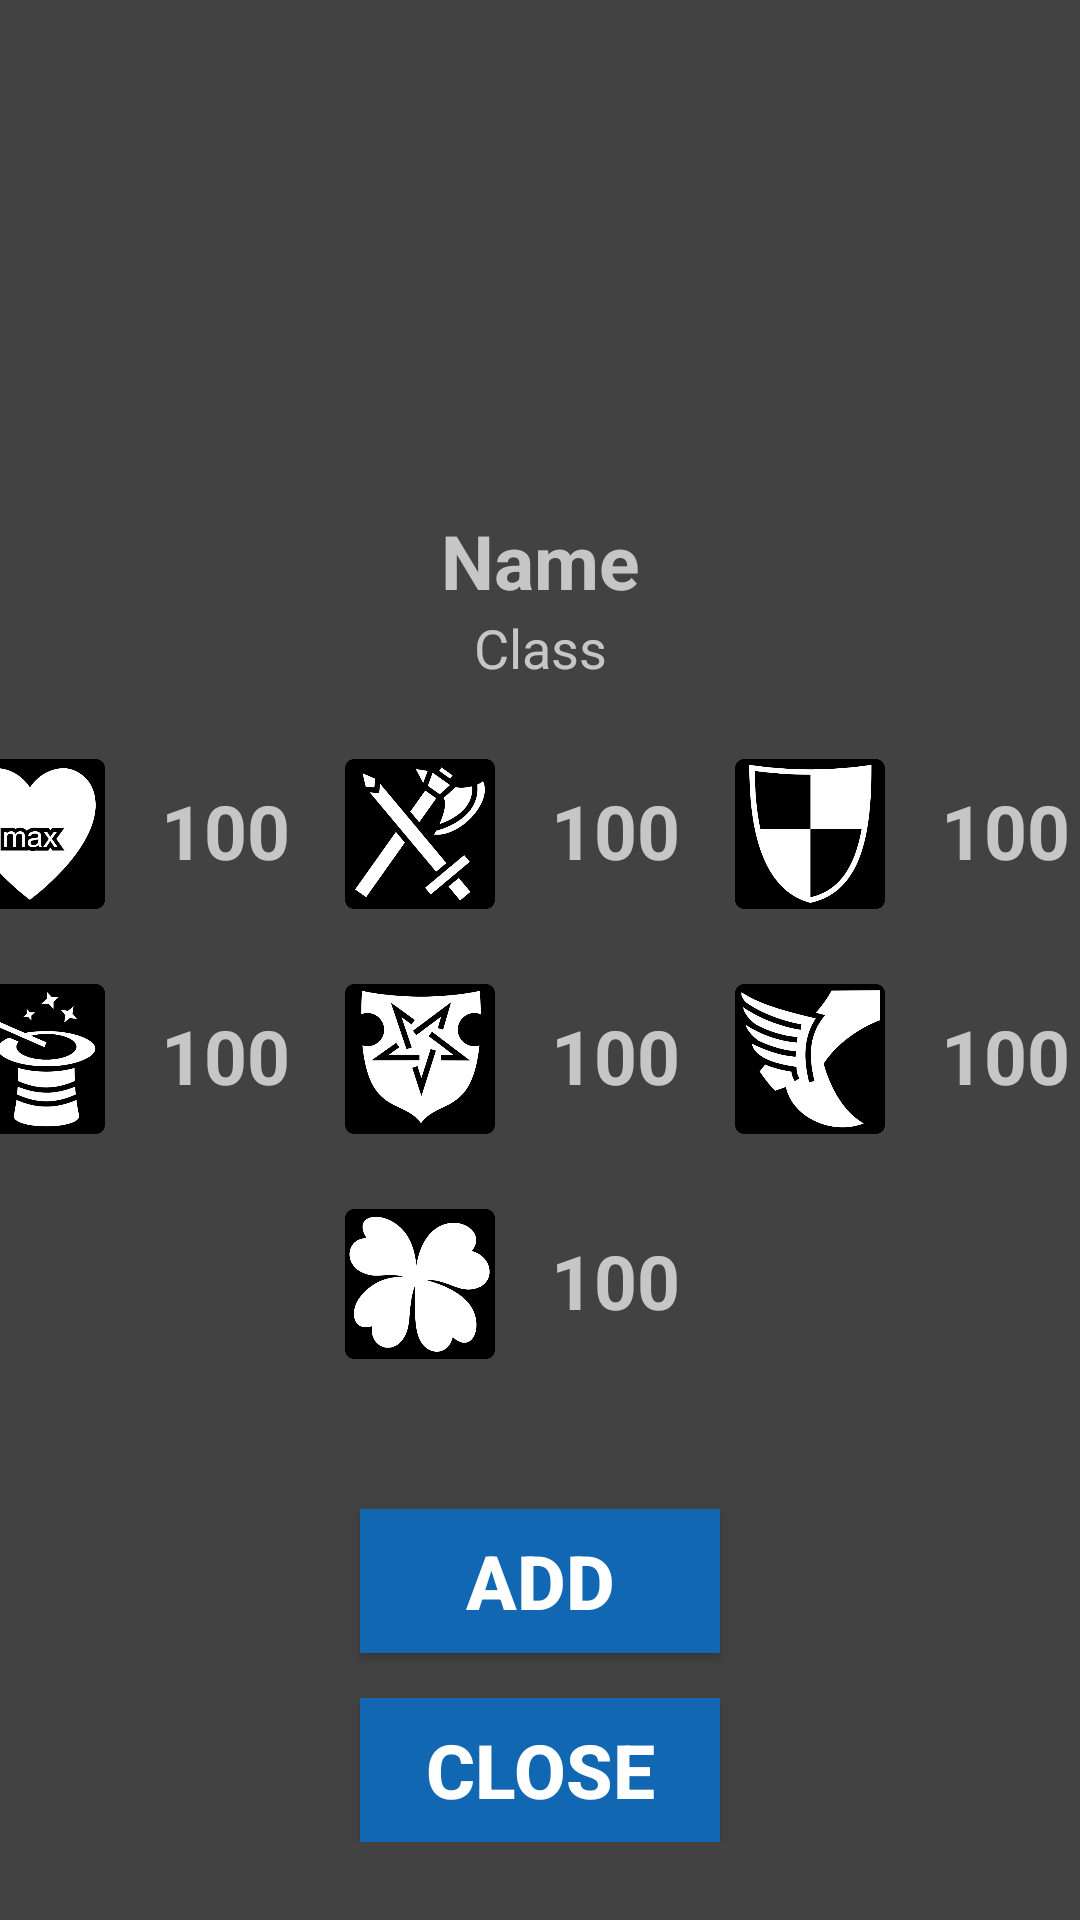

Produce the Android XML layout that renders to this screen, including the resource entries it uses.
<!-- AndroidManifest.xml: application theme AppTheme.NoActionBar -->
<!-- res/layout/team_element_popup.xml -->
<?xml version="1.0" encoding="utf-8"?>
<LinearLayout
        xmlns:android="http://schemas.android.com/apk/res/android"
        android:orientation="vertical"
        android:layout_width="match_parent"
        android:layout_height="match_parent"
        android:background="@color/cardview_dark_background">
    <ImageView
            android:id="@+id/popup_image"
            android:layout_width="match_parent"
            android:layout_height="140dp"
            android:src="@drawable/con6"
            android:layout_marginTop="30dp"/>
    <TextView
            android:id="@+id/popup_name_text"
            android:layout_width="match_parent"
            android:layout_height="wrap_content"
            android:textAlignment="center"
            android:textSize="25sp"
            android:textStyle="bold"
            android:text="Name"/>
    <TextView

            android:id="@+id/popup_class_text"
            android:layout_width="match_parent"
            android:layout_height="wrap_content"
            android:textAlignment="center"
            android:textSize="18sp"
            android:text="Class"/>

    <LinearLayout
            android:layout_marginTop="25dp"
            android:orientation="horizontal"
            android:layout_width="match_parent"
            android:layout_height="wrap_content"
            android:gravity="center">

        <ImageView
                android:layout_width="50dp"
                android:layout_height="50dp"
                android:src="@drawable/hearts"/>
        <TextView
                android:id="@+id/stats_maxhp"
                android:layout_width="80dp"
                android:layout_height="50dp"
                android:text="100"
                android:textStyle="bold"
                android:textSize="25sp"
                android:textAlignment="center"
                android:paddingVertical="7dp"/>
        <ImageView
                android:layout_width="50dp"
                android:layout_height="50dp"
                android:src="@drawable/strength"/>
        <TextView
                android:id="@+id/stats_strength"
                android:layout_width="80dp"
                android:layout_height="50dp"
                android:text="100"
                android:textStyle="bold"
                android:textSize="25sp"
                android:textAlignment="center"
                android:paddingVertical="7dp"/>
        <ImageView
                android:layout_width="50dp"
                android:layout_height="50dp"
                android:src="@drawable/defense"/>
        <TextView
                android:id="@+id/stats_defense"
                android:layout_width="80dp"
                android:layout_height="50dp"
                android:text="100"
                android:textStyle="bold"
                android:textSize="25sp"
                android:textAlignment="center"
                android:paddingVertical="7dp"/>
    </LinearLayout>

    <LinearLayout
            android:layout_marginTop="25dp"
            android:orientation="horizontal"
            android:layout_width="match_parent"
            android:layout_height="wrap_content"
            android:gravity="center">

        <ImageView
                android:layout_width="50dp"
                android:layout_height="50dp"
                android:src="@drawable/magic"/>
        <TextView
                android:id="@+id/stats_magic"
                android:layout_width="80dp"
                android:layout_height="50dp"
                android:text="100"
                android:textStyle="bold"
                android:textSize="25sp"
                android:textAlignment="center"
                android:paddingVertical="7dp"/>
        <ImageView
                android:layout_width="50dp"
                android:layout_height="50dp"
                android:src="@drawable/magicdefense"/>
        <TextView
                android:id="@+id/stats_magicdefense"
                android:layout_width="80dp"
                android:layout_height="50dp"
                android:text="100"
                android:textStyle="bold"
                android:textSize="25sp"
                android:textAlignment="center"
                android:paddingVertical="7dp"/>
        <ImageView
                android:layout_width="50dp"
                android:layout_height="50dp"
                android:src="@drawable/agility"/>
        <TextView
                android:id="@+id/stats_agility"
                android:layout_width="80dp"
                android:layout_height="50dp"
                android:text="100"
                android:textStyle="bold"
                android:textSize="25sp"
                android:textAlignment="center"
                android:paddingVertical="7dp"/>
    </LinearLayout>

    <LinearLayout
            android:layout_marginTop="25dp"
            android:orientation="horizontal"
            android:layout_width="match_parent"
            android:layout_height="wrap_content"
            android:gravity="center">

        <ImageView
                android:layout_width="50dp"
                android:layout_height="50dp"
                android:src="@drawable/luck"/>
        <TextView
                android:id="@+id/stats_luck"
                android:layout_width="80dp"
                android:layout_height="50dp"
                android:text="100"
                android:textStyle="bold"
                android:textSize="25sp"
                android:textAlignment="center"
                android:paddingVertical="7dp"/>
    </LinearLayout>

    <LinearLayout
            android:layout_marginTop="50dp"
            android:orientation="vertical"
            android:layout_width="match_parent"
            android:layout_height="wrap_content"
            android:gravity="center">

        <Button
                android:id="@+id/add_del_button"
                android:layout_width="120dp"
                android:layout_height="wrap_content"
                android:textSize="25sp"
                android:textStyle="bold"
                android:background="#1167b1"
                android:text="Add"/>

        <Button
                android:layout_marginTop="15dp"
                android:id="@+id/popup_close_button"
                android:layout_width="120dp"
                android:layout_height="wrap_content"
                android:textSize="25sp"
                android:textStyle="bold"
                android:background="#1167b1"
                android:text="Close"/>
    </LinearLayout>

</LinearLayout>
<!-- resources referenced by this layout -->
<resources>
  <!-- drawable agility: png bitmap (drawable, 29509 bytes) -->
  <!-- drawable defense: png bitmap (drawable, 24184 bytes) -->
  <!-- drawable hearts: png bitmap (drawable, 25200 bytes) -->
  <!-- drawable luck: png bitmap (drawable, 26311 bytes) -->
  <!-- drawable magic: png bitmap (drawable, 25971 bytes) -->
  <!-- drawable magicdefense: png bitmap (drawable, 30801 bytes) -->
  <!-- drawable strength: png bitmap (drawable, 32751 bytes) -->
  <style name="AppTheme.NoActionBar">
          <item name="windowActionBar">false</item>
          <item name="windowNoTitle">true</item>
      </style>
</resources>
